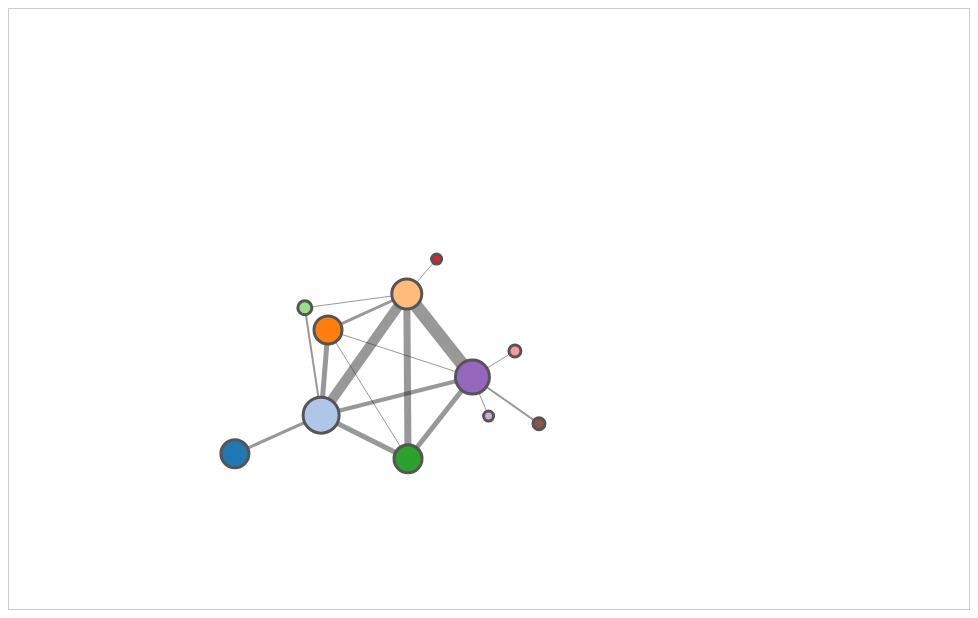
D3 v3 page, settled after 360 driven frames (6 s of simulated time); the page loaded 1 data file(s).


var width = 960,     // svg width
    height = 600,     // svg height
    dr = 4,      // default point radius
    off = 15,    // cluster hull offset
    expand = {}, // expanded clusters
    graph, net, force, hullg, hull, linkg, links, nodeg, nodes;

var curve = d3.svg.line()
    .interpolate("cardinal-closed")
    .tension(.85);

var fill = d3.scale.category20();

function noop() { return false; }

function nodeid(n) {
  return n.size ? "_g_"+n.group : n.name;
}

function linkid(l) {
  var u = nodeid(l.source),
      v = nodeid(l.target);
  return u<v ? u+"|"+v : v+"|"+u;
}

function getGroup(n) { return n.group; }

// constructs the network to visualize
function network(graph, prev, index, expand) {
  expand = expand || {};
  var gm = {},    // group map
      nm = {},    // node map
      lm = {},    // link map
      gn = {},    // previous group nodes
      gc = {},    // previous group centroids
      nodes = [], // output nodes
      links = []; // output links

  // process previous nodes for reuse or centroid calculation
  if (prev) {
    prev.nodes.forEach(function(n) {
      var i = index(n), o;
      if (n.size > 0) {
        gn[i] = n;
        n.size = 0;
      } else {
        o = gc[i] || (gc[i] = {x:0,y:0,count:0});
        o.x += n.x;
        o.y += n.y;
        o.count += 1;
      }
    });
  }

  // determine nodes
  for (var k=0; k<graph.nodes.length; ++k) {
    var n = graph.nodes[k],
        i = index(n),
        l = gm[i] || (gm[i]=gn[i]) || (gm[i]={group:i, size:0, nodes:[]});

    if (expand[i]) {
      // the node should be directly visible
      nm[n.name] = nodes.length;
      nodes.push(n);
      if (gn[i]) {
        // place new nodes at cluster location (plus jitter)
        n.x = gn[i].x + Math.random();
        n.y = gn[i].y + Math.random();
      }
    } else {
      // the node is part of a collapsed cluster
      if (l.size == 0) {
        // if new cluster, add to set and position at centroid of leaf nodes
        nm[i] = nodes.length;
        nodes.push(l);
        if (gc[i]) {
          l.x = gc[i].x / gc[i].count;
          l.y = gc[i].y / gc[i].count;
        }
      }
      l.nodes.push(n);
    }
  // always count group size as we also use it to tweak the force graph strengths/distances
    l.size += 1;
  n.group_data = l;
  }

  for (i in gm) { gm[i].link_count = 0; }

  // determine links
  for (k=0; k<graph.links.length; ++k) {
    var e = graph.links[k],
        u = index(e.source),
        v = index(e.target);
  if (u != v) {
    gm[u].link_count++;
    gm[v].link_count++;
  }
    u = expand[u] ? nm[e.source.name] : nm[u];
    v = expand[v] ? nm[e.target.name] : nm[v];
    var i = (u<v ? u+"|"+v : v+"|"+u),
        l = lm[i] || (lm[i] = {source:u, target:v, size:0});
    l.size += 1;
  }
  for (i in lm) { links.push(lm[i]); }

  return {nodes: nodes, links: links};
}

function convexHulls(nodes, index, offset) {
  var hulls = {};

  // create point sets
  for (var k=0; k<nodes.length; ++k) {
    var n = nodes[k];
    if (n.size) continue;
    var i = index(n),
        l = hulls[i] || (hulls[i] = []);
    l.push([n.x-offset, n.y-offset]);
    l.push([n.x-offset, n.y+offset]);
    l.push([n.x+offset, n.y-offset]);
    l.push([n.x+offset, n.y+offset]);
  }

  // create convex hulls
  var hullset = [];
  for (i in hulls) {
    hullset.push({group: i, path: d3.geom.hull(hulls[i])});
  }

  return hullset;
}

function drawCluster(d) {
  return curve(d.path); // 0.8
}

// --------------------------------------------------------

var body = d3.select("body");

var svg = body.append("svg")
   .attr("width", width)
   .attr("height", height);

d3.json("miserables.json", function(json) {
  graph = json;
  for (var i=0; i<graph.links.length; ++i) {
    o = graph.links[i];
    o.source = graph.nodes[o.source];
    o.target = graph.nodes[o.target];
  }

  hullg = svg.append("g");
  linkg = svg.append("g");
  nodeg = svg.append("g");

  init();

  svg.attr("opacity", 1e-6)
    .transition()
      .duration(1000)
      .attr("opacity", 1);
});

function init() {
  if (force) force.stop();

  net = network(graph, net, getGroup, expand);

  force = d3.layout.force()
      .nodes(net.nodes)
      .links(net.links)
      .size([width, height])
      .linkDistance(function(l, i) {
      var n1 = l.source, n2 = l.target;
    // larger distance for bigger groups:
    // both between single nodes and _other_ groups (where size of own node group still counts),
    // and between two group nodes.
    //
    // reduce distance for groups with very few outer links,
    // again both in expanded and grouped form, i.e. between individual nodes of a group and
    // nodes of another group or other group node or between two group nodes.
    //
    // The latter was done to keep the single-link groups ('blue', rose, ...) close.
    return 30 +
      Math.min(20 * Math.min((n1.size || (n1.group != n2.group ? n1.group_data.size : 0)),
                             (n2.size || (n1.group != n2.group ? n2.group_data.size : 0))),
           -30 +
           30 * Math.min((n1.link_count || (n1.group != n2.group ? n1.group_data.link_count : 0)),
                         (n2.link_count || (n1.group != n2.group ? n2.group_data.link_count : 0))),
           100);
      //return 150;
    })
    .linkStrength(function(l, i) {
    return 1;
    })
    .gravity(0.05)   // gravity+charge tweaked to ensure good 'grouped' view (e.g. green group not smack between blue&orange, ...
    .charge(-600)    // ... charge is important to turn single-linked groups to the outside
    .friction(0.5)   // friction adjusted to get dampened display: less bouncy bouncy ball [Swedish Chef, anyone?]
      .start();

  hullg.selectAll("path.hull").remove();
  hull = hullg.selectAll("path.hull")
      .data(convexHulls(net.nodes, getGroup, off))
    .enter().append("path")
      .attr("class", "hull")
      .attr("d", drawCluster)
      .style("fill", function(d) { return fill(d.group); })
      .on("click", function(d) {
        //console.log("hull click", d, arguments, this, expand[d.group]);
      expand[d.group] = false; init();
    });

  links = linkg.selectAll("line.link").data(net.links, linkid);
  links.exit().remove();
  links.enter().append("line")
      .attr("class", "link")
      .attr("x1", function(d) { return d.source.x; })
      .attr("y1", function(d) { return d.source.y; })
      .attr("x2", function(d) { return d.target.x; })
      .attr("y2", function(d) { return d.target.y; })
      .style("stroke-width", function(d) { return d.size || 1; });

  nodes = nodeg.selectAll("circle.node").data(net.nodes, nodeid);
  nodes.exit().remove();
  nodes.enter().append("circle")
      // if (d.size) -- d.size > 0 when d is a group node.
      .attr("class", function(d) { return "node" + (d.size?"":" leaf"); })
      .attr("r", function(d) { return d.size ? d.size + dr : dr+1; })
      .attr("cx", function(d) { return d.x; })
      .attr("cy", function(d) { return d.y; })
      .style("fill", function(d) { return fill(d.group); })
      .on("click", function(d) {
        //console.log("node click", d, arguments, this, expand[d.group]);
                expand[d.group] = !expand[d.group];
            init();
      });

  nodes.call(force.drag);

  force.on("tick", function() {
    if (!hull.empty()) {
      hull.data(convexHulls(net.nodes, getGroup, off))
          .attr("d", drawCluster);
    }

    links.attr("x1", function(d) { return d.source.x; })
        .attr("y1", function(d) { return d.source.y; })
        .attr("x2", function(d) { return d.target.x; })
        .attr("y2", function(d) { return d.target.y; });

    nodes.attr("cx", function(d) { return d.x; })
        .attr("cy", function(d) { return d.y; });
  });
}

    

### data: miserables.json
{
 "type": "pathway",
 "nodes": [
  {
   "name": "Myriel",
   "group": 1
  },
  {
   "name": "Napoleon",
   "group": 1
  },
  {
   "name": "Mlle.Baptistine",
   "group": 1
  },
  {
   "name": "Mme.Magloire",
   "group": 1
  },
  {
   "name": "CountessdeLo",
   "group": 1
  },
  {
   "name": "Geborand",
   "group": 1
  },
  {
   "name": "Champtercier",
   "group": 1
  },
  {
   "name": "Cravatte",
   "group": 1
  },
  "... 69 more items"
 ],
 "links": [
  {
   "source": 1,
   "target": 0,
   "value": 1
  },
  {
   "source": 2,
   "target": 0,
   "value": 8
  },
  {
   "source": 3,
   "target": 0,
   "value": 10
  },
  {
   "source": 3,
   "target": 2,
   "value": 6
  },
  {
   "source": 4,
   "target": 0,
   "value": 1
  },
  {
   "source": 5,
   "target": 0,
   "value": 1
  },
  {
   "source": 6,
   "target": 0,
   "value": 1
  },
  {
   "source": 7,
   "target": 0,
   "value": 1
  },
  "... 246 more items"
 ]
}